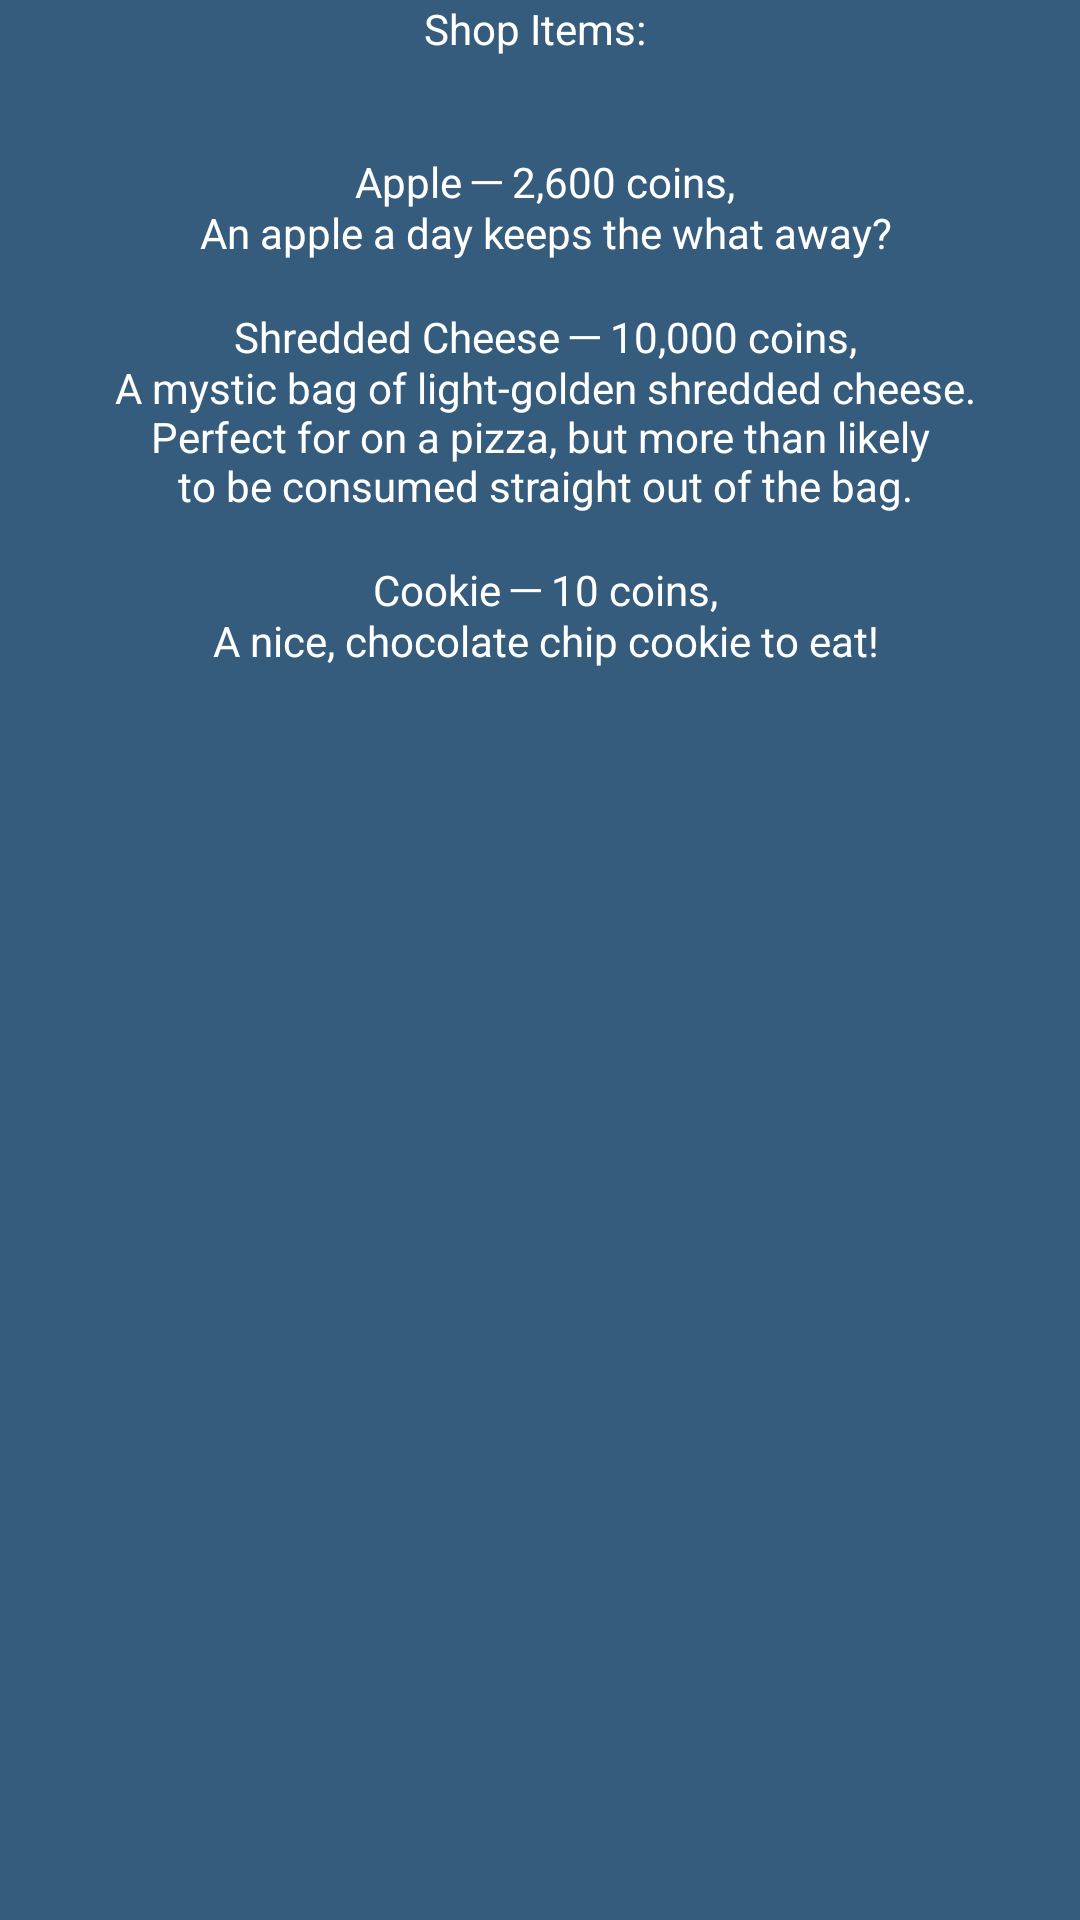

Produce the Android XML layout that renders to this screen, including the resource entries it uses.
<!-- AndroidManifest.xml: application theme AppTheme -->
<!-- res/layout/popup.xml -->
<?xml version="1.0" encoding="utf-8"?>
<androidx.constraintlayout.widget.ConstraintLayout xmlns:android="http://schemas.android.com/apk/res/android"
    xmlns:tools="http://schemas.android.com/tools"
    android:layout_width="match_parent"
    android:layout_height="match_parent"
    android:layout_centerHorizontal="false"
    android:layout_marginLeft="20dp"
    android:layout_marginTop="30dp"
    android:layout_marginRight="20dp"
    android:layout_marginBottom="30dp"
    android:background="@color/CleanDarkBlue">

    <TextView
        android:id="@+id/textView4"
        android:layout_width="match_parent"
        android:layout_height="wrap_content"
        android:text="@string/paragraph"
        android:textAlignment="center"
        android:textColor="#FFFFFF"
        tools:layout_editor_absoluteX="0dp"
        tools:layout_editor_absoluteY="16dp" />




</androidx.constraintlayout.widget.ConstraintLayout>
<!-- resources referenced by this layout -->
<resources>
  <color name="CleanDarkBlue">#355C7D</color>
  <string name="paragraph">Shop Items: \n\n\n
  
          Apple ─ 2,600 coins,\n An apple a day keeps the what away?\n\n
          Shredded Cheese ─ 10,000 coins,\n A mystic bag of light-golden shredded cheese.\n Perfect for on a pizza,
          but more than likely \n to be consumed straight out of the bag.\n\n
          Cookie ─ 10 coins,\n A nice, chocolate chip cookie to eat!</string>
  <style name="AppTheme" parent="Theme.AppCompat.Light.DarkActionBar">
          
          <item name="colorPrimary">@color/colorPrimary</item>
          <item name="colorPrimaryDark">@color/colorPrimaryDark</item>
          <item name="colorAccent">@color/colorAccent</item>
      </style>
  <color name="colorPrimary">#6200EE</color>
  <color name="colorPrimaryDark">#3700B3</color>
  <color name="colorAccent">#03DAC5</color>
</resources>
